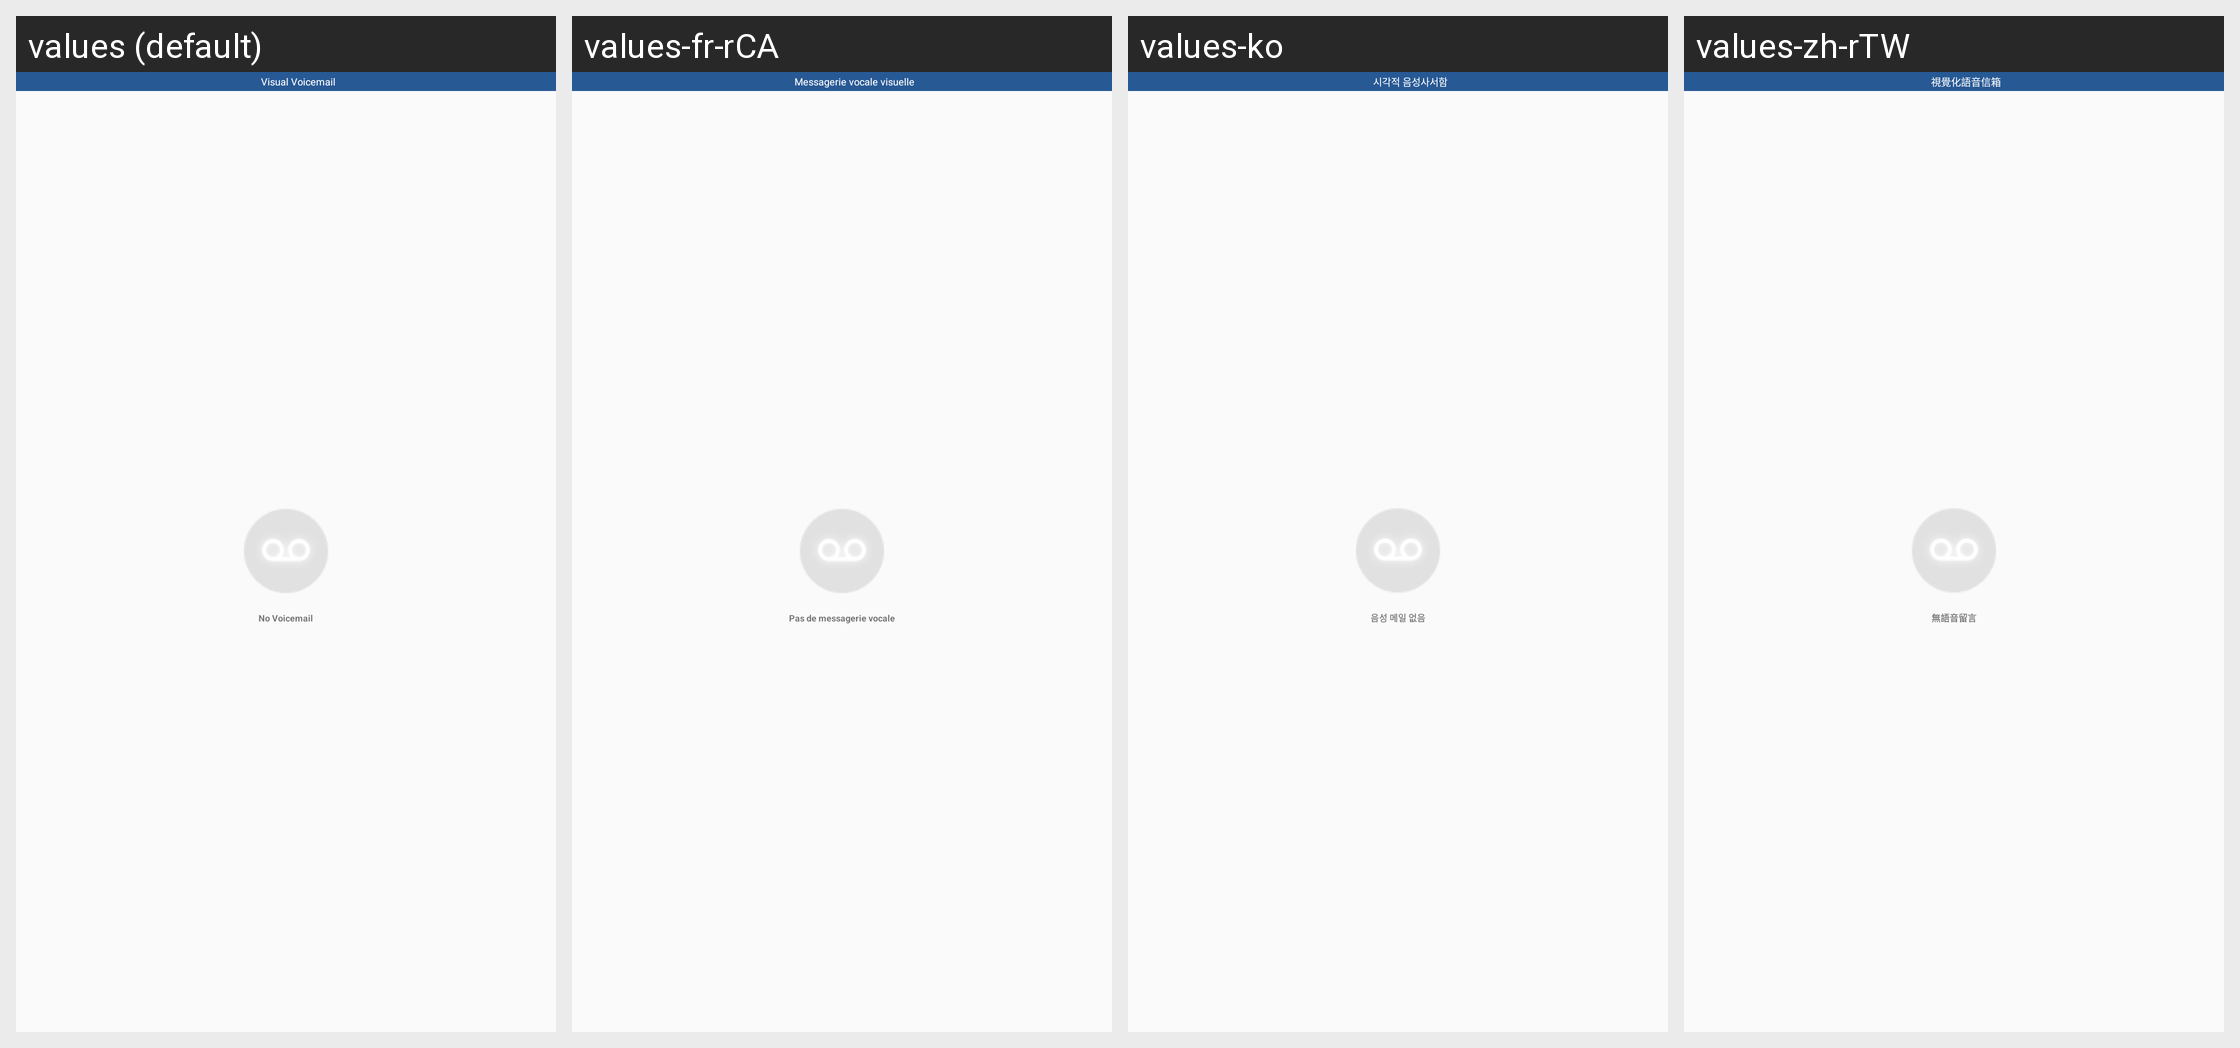

This grid shows one Android layout under several languages. Give, for every string resource on the screen, its name, the default text and each shown locale's text.
Android screen res/layout/activity_error.xml rendered under 4 locales, left to right: values (default), values-fr-rCA, values-ko, values-zh-rTW. Device: Nexus 5 (rendered at 1080×1920; each locale shown at half size, 540×960, under a caption strip naming it); theme VoicemailSettingsTheme.
Other locales in the repository, not shown: values-af, values-am, values-ar, values-as, values-az, values-be, values-bg, values-bn, values-bs, values-ca, values-cs, values-da, values-de, values-el, values-en-rGB, values-en-rIN, values-en-rUS, values-es, values-es-rMX, values-es-rUS, values-et, values-eu, values-fa, values-fi, values-fr, values-gl, values-gu, values-hi, values-hr, values-hu, values-hy, values-in, values-is, values-it, values-iw, values-ja, values-ka, values-kk, values-km, values-kn, values-ko-rKR, values-ky, values-lo, values-lt, values-lv, values-mk, values-ml, values-mn, values-mr, values-ms, values-my, values-nb, values-ne, values-nl, values-no, values-or, values-pa, values-pl, values-pt, values-pt-rBR, values-pt-rPT, values-ro, values-ru, values-si, values-sk, values-sl, values-sq, values-sr, values-sv, values-sw, values-ta, values-te, values-th, values-tl, values-tr, values-uk, values-ur, values-uz, values-vi, values-zh-rCN, values-zh-rHK, values-zu.
Strings drawn on this screen, with the default value and each locale's value (text and hints the layout hard-codes, and strings that could not be matched under every locale, appear in the picture but are not listed):

voicemail_visual_voicemail_switch_title
  values: Visual Voicemail
  values-fr-rCA: Messagerie vocale visuelle
  values-ko: 시각적 음성사서함
  values-zh-rTW: 視覺化語音信箱

voicemail_no_data
  values: No Voicemail
  values-fr-rCA: Pas de messagerie vocale
  values-ko: 음성 메일 없음
  values-zh-rTW: 無語音留言
